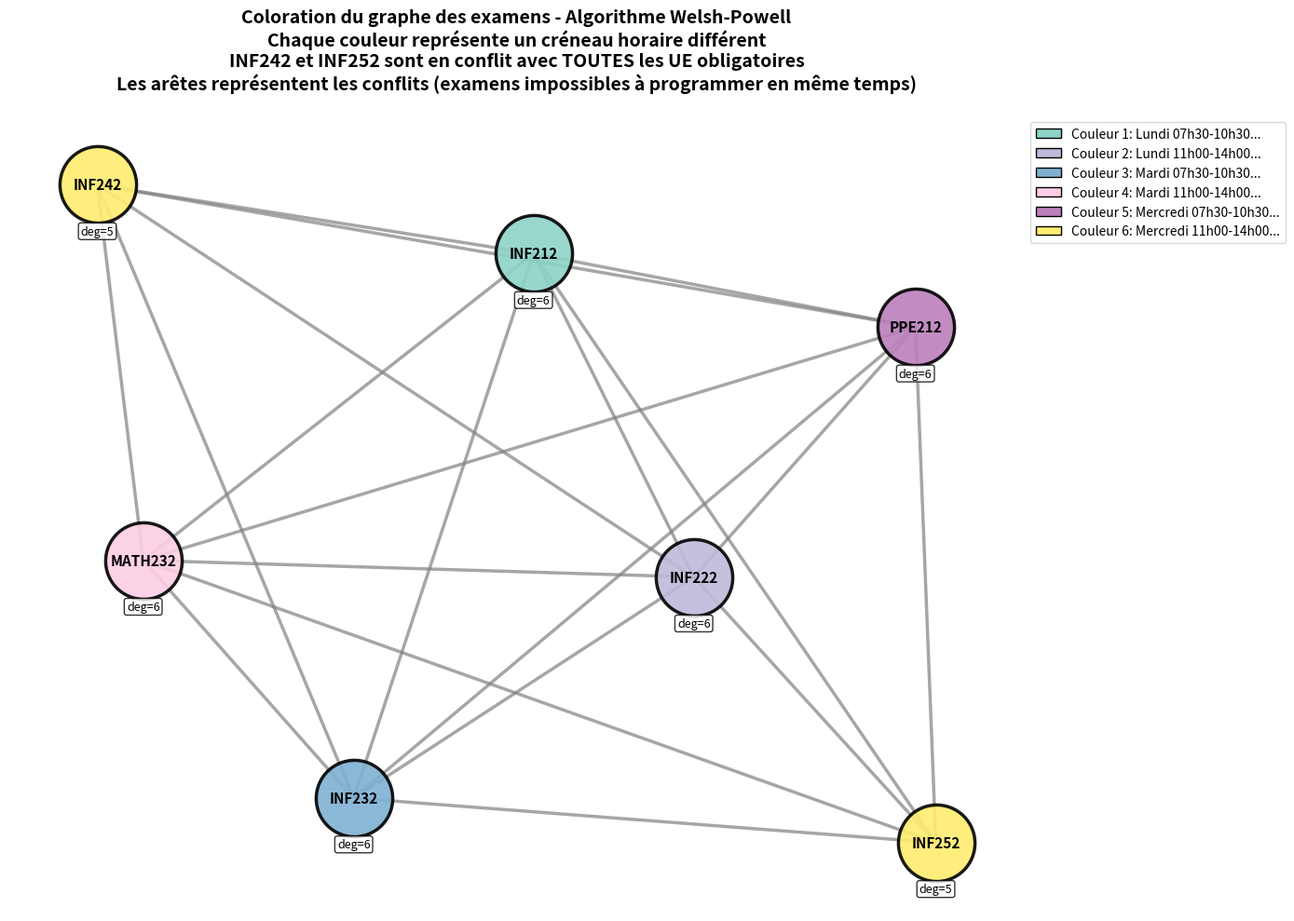

The matplotlib source for this figure:
import networkx as nx
import matplotlib.pyplot as plt
import csv
import numpy as np
from collections import defaultdict

# =========================
# 1. DATA
# =========================

ues = [
    "INF212",
    "INF222",
    "INF232",
    "MATH232",
    "PPE212",
    "INF242",
    "INF252"
]

obligatoires = [
    "INF212",
    "INF222",
    "INF232",
    "MATH232",
    "PPE212"
]

effectifs = {
    "INF212": 100,
    "INF222": 100,
    "INF232": 100,
    "MATH232": 100,
    "PPE212": 100,
    "INF242": 50,
    "INF252": 50
}

salles = [
    {"nom": "Amphi1001", "capacite": 1000},
    {"nom": "Amphi1002", "capacite": 1000},
    {"nom": "Amphi350", "capacite": 350},
    {"nom": "Amphi502", "capacite": 502}
]

creneaux = [
    "Lundi 07h30-10h30",
    "Lundi 11h00-14h00",
    "Mardi 07h30-10h30",
    "Mardi 11h00-14h00",
    "Mercredi 07h30-10h30",
    "Mercredi 11h00-14h00"
]

# =========================
# 2. GRAPH CONSTRUCTION (CORRECTED CONFLICTS)
# =========================

G = nx.Graph()
G.add_nodes_from(ues)

# All obligatory UE conflict with each other
for i in range(len(obligatoires)):
    for j in range(i + 1, len(obligatoires)):
        G.add_edge(obligatoires[i], obligatoires[j])

# INF242 and INF252 conflict with ALL obligatory UEs
for oblig in obligatoires:
    G.add_edge("INF242", oblig)
    G.add_edge("INF252", oblig)

# INF242 and INF252 can be together (no edge between them)

print("Nombre de sommets :", G.number_of_nodes())
print("Nombre d'arêtes :", G.number_of_edges())

for sommet in G.nodes():
    print(f"Degré({sommet}) = {G.degree(sommet)}")

# =========================
# 3. WELSH-POWELL
# =========================

def welsh_powell(graph):
    sommets = sorted(graph.nodes(), key=lambda x: graph.degree(x), reverse=True)
    couleurs = {}
    couleur = 0

    for sommet in sommets:
        if sommet not in couleurs:
            couleur += 1
            couleurs[sommet] = couleur

            for autre in sommets:
                if autre not in couleurs:
                    conflit = False
                    for s in couleurs:
                        if couleurs[s] == couleur and graph.has_edge(s, autre):
                            conflit = True
                            break

                    if not conflit:
                        couleurs[autre] = couleur

    return couleurs

resultat = welsh_powell(G)

# =========================
# 4. DISPLAY COLORING
# =========================

print("\n===== COLORATION =====")
print("-" * 40)
for ue, creneau in sorted(resultat.items(), key=lambda x: x[1]):
    print(f"{ue:10} -> Couleur {creneau}")
print("-" * 40)

# =========================
# 5. MAP COLORS TO TIME SLOTS
# =========================

color_to_creneau = {}
for i, c in enumerate(sorted(set(resultat.values()))):
    if i < len(creneaux):
        color_to_creneau[c] = creneaux[i]
    else:
        color_to_creneau[c] = f"Créneau supplémentaire {i+1}"

# =========================
# 6. ROOM ALLOCATION (one exam per room per slot)
# =========================

# Group UEs by time slot (color)
ue_by_time_slot = defaultdict(list)
for ue, color in resultat.items():
    time_slot = color_to_creneau[color]
    ue_by_time_slot[time_slot].append((ue, effectifs[ue]))

planning_final = []
used_rooms_per_slot = defaultdict(set)  # Track which rooms are used in each time slot

# Sort rooms by capacity (smallest first for better fit)
salles_sorted = sorted(salles, key=lambda x: x["capacite"])

for time_slot, ue_list in ue_by_time_slot.items():
    # Sort UEs by size (largest first) for optimal room assignment
    ue_list_sorted = sorted(ue_list, key=lambda x: x[1], reverse=True)
    
    for ue, nb_etudiants in ue_list_sorted:
        # Find an available room that fits and is not used in this time slot
        salle_attribuee = None
        
        for salle in salles_sorted:
            if (salle["capacite"] >= nb_etudiants and 
                salle["nom"] not in used_rooms_per_slot[time_slot]):
                salle_attribuee = salle["nom"]
                used_rooms_per_slot[time_slot].add(salle["nom"])
                break
        
        if salle_attribuee is None:
            salle_attribuee = "❌ AUCUNE SALLE DISPONIBLE"
        
        planning_final.append((ue, time_slot, salle_attribuee, nb_etudiants))

# =========================
# 7. FINAL TIMETABLE DISPLAY
# =========================

print("\n" + "="*90)
print(" " * 30 + "📋 PLANNING FINAL DES EXAMENS 📋")
print("="*90)
print()

# Group by day/time slot
planning_by_slot = defaultdict(list)
for ue, creneau, salle, nb in planning_final:
    planning_by_slot[creneau].append((ue, salle, nb))

# Display organized by time slot
for creneau in sorted(planning_by_slot.keys()):
    print(f"🕐 {creneau}")
    print("-" * 90)
    print(f"{'UE':<15} {'Effectif':<12} {'Salle':<25}")
    print("-" * 90)
    
    for ue, salle, nb in sorted(planning_by_slot[creneau]):
        print(f"{ue:<15} {nb:<12} {salle:<25}")
    print()
    print(f"📌 {len(planning_by_slot[creneau])} examen(s) dans ce créneau")
    print()

print("="*90)
print(f"📊 RÉSUMÉ: {len(planning_final)} UE planifiées sur {len(creneaux)} créneaux disponibles")
print("="*90)

# =========================
# 8. VERIFICATION OF CONFLICTS
# =========================

print("\n" + "="*90)
print("🔍 VÉRIFICATION DES CONTRAINTES")
print("="*90)

has_conflict = False

# Check pedagogical conflicts (graph edges)
for time_slot, ue_list in planning_by_slot.items():
    ue_names = [ue for ue, _, _ in ue_list]
    for i in range(len(ue_names)):
        for j in range(i+1, len(ue_names)):
            if G.has_edge(ue_names[i], ue_names[j]):
                print(f"❌ CONFLIT PÉDAGOGIQUE: {ue_names[i]} et {ue_names[j]} sont en conflit et programmés en même temps ({time_slot})")
                has_conflict = True

# Check room conflicts (same room used twice in same slot)
for time_slot, ue_list in planning_by_slot.items():
    rooms_used = {}
    for ue, salle, nb in ue_list:
        if salle in rooms_used:
            print(f"❌ CONFLIT DE SALLE: {ue} et {rooms_used[salle]} partagent la même salle {salle} à {time_slot}")
            has_conflict = True
        else:
            rooms_used[salle] = ue

if not has_conflict:
    print("✅ AUCUN CONFLIT DÉTECTÉ! Le planning respecte toutes les contraintes.")
    
    # Additional info about simultaneous exams
    print("\n📊 Examens simultanés par créneau:")
    for creneau, exams in planning_by_slot.items():
        if len(exams) > 1:
            print(f"   {creneau}: {len(exams)} examens en parallèle (différentes salles)")
        else:
            print(f"   {creneau}: 1 examen")

print("="*90)

# =========================
# 9. CSV EXPORT
# =========================

with open("planning_final.csv", "w", newline="", encoding='utf-8') as f:
    writer = csv.writer(f)
    writer.writerow(["UE", "Créneau", "Salle", "Effectif"])
    
    for ue, creneau, salle, nb in planning_final:
        writer.writerow([ue, creneau, salle, nb])

print("\n✅ planning_final.csv généré avec succès!")

# =========================
# 10. VISUALIZATION
# =========================

plt.figure(figsize=(14, 10))

# Create layout
pos = nx.spring_layout(G, k=2, iterations=50, seed=42)

# Get colors for nodes
couleurs_nodes = [resultat[n] for n in G.nodes()]

# Define a nice colormap
colors = plt.cm.Set3(np.linspace(0, 1, max(couleurs_nodes)))

# Draw edges
nx.draw_networkx_edges(G, pos, 
                       edge_color='gray', 
                       width=2.5, 
                       alpha=0.7,
                       style='solid')

# Draw nodes
for node in G.nodes():
    color_idx = resultat[node] - 1
    nx.draw_networkx_nodes(G, pos, 
                          nodelist=[node],
                          node_color=[colors[color_idx]],
                          node_size=3500,
                          edgecolors='black',
                          linewidths=2.5,
                          alpha=0.9)

# Add labels
labels = {node: node for node in G.nodes()}
nx.draw_networkx_labels(G, pos, labels, 
                       font_size=11, 
                       font_weight='bold')

# Add degree information
degree_labels = {node: f"deg={G.degree(node)}" for node in G.nodes()}
for node, (x, y) in pos.items():
    plt.text(x, y-0.12, degree_labels[node], 
             fontsize=9, ha='center', va='top',
             bbox=dict(boxstyle='round,pad=0.2', facecolor='white', alpha=0.8))

# Add legend
legend_elements = []
unique_colors = sorted(set(resultat.values()))
for color_num in unique_colors:
    creneau_associe = color_to_creneau[color_num]
    legend_elements.append(plt.Rectangle((0,0),1,1, 
                                        facecolor=colors[color_num-1], 
                                        edgecolor='black',
                                        label=f'Couleur {color_num}: {creneau_associe[:20]}...'))

plt.legend(handles=legend_elements, loc='upper left', bbox_to_anchor=(1, 1), fontsize=10)

plt.title("Coloration du graphe des examens - Algorithme Welsh-Powell\n" + 
          "Chaque couleur représente un créneau horaire différent\n" +
          "INF242 et INF252 sont en conflit avec TOUTES les UE obligatoires\n" +
          "Les arêtes représentent les conflits (examens impossibles à programmer en même temps)",
          fontsize=14, fontweight='bold', pad=20)

plt.axis('off')
plt.tight_layout()
plt.savefig("graphe_colore.png", dpi=300, bbox_inches='tight')
plt.show()

# =========================
# 11. STATISTICS
# =========================

print("\n" + "="*90)
print("📈 STATISTIQUES D'UTILISATION DES SALLES")
print("="*90)

room_usage = {}
for _, _, salle, nb in planning_final:
    if salle not in room_usage:
        room_usage[salle] = {"count": 0, "total_students": 0}
    if "AUCUNE" not in salle:
        room_usage[salle]["count"] += 1
        room_usage[salle]["total_students"] += nb

for salle, stats in room_usage.items():
    print(f"🏛️  {salle:<15} : {stats['count']} examen(s), {stats['total_students']} étudiants")

# Show which UEs share time slots
print("\n📋 DÉTAIL DES CRÉNEAUX:")
for creneau, exams in sorted(planning_by_slot.items()):
    print(f"\n{creneau}:")
    for ue, salle, nb in exams:
        print(f"   - {ue} ({nb} étudiants) -> {salle}")
